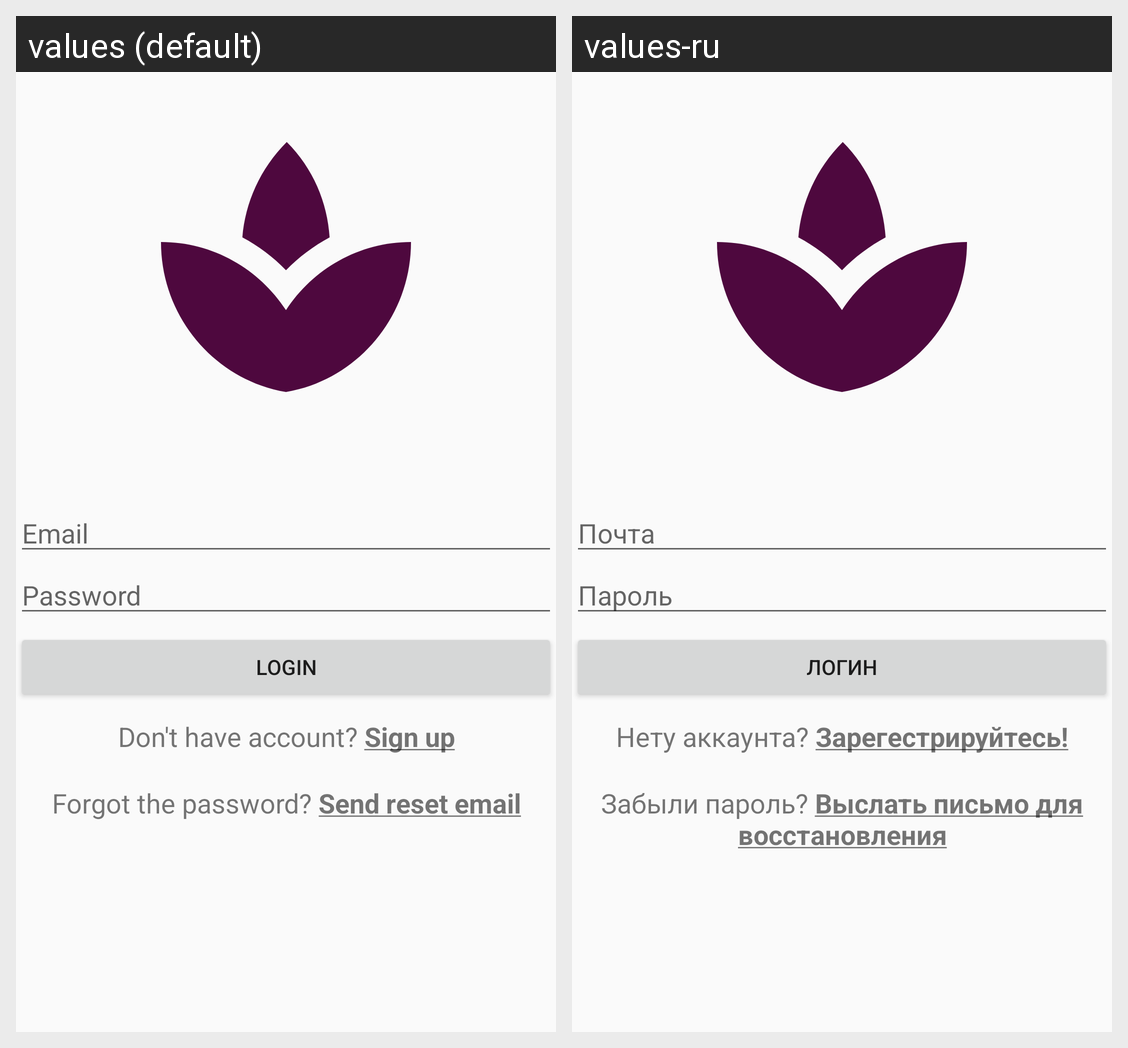

The same Android screen rendered under two of its app's locales, left to right. List the strings drawn on it with the default value and each locale's translation.
Android screen res/layout/activity_login.xml rendered under 2 locales, left to right: values (default), values-ru. Device: Nexus 5 (rendered at 1080×1920; each locale shown at half size, 540×960, under a caption strip naming it); theme AppTheme.
Strings drawn on this screen, with the default value and each locale's value (text and hints the layout hard-codes, and strings that could not be matched under every locale, appear in the picture but are not listed):

email
  values: Email
  values-ru: Почта

password
  values: Password
  values-ru: Пароль

login
  values: Login
  values-ru: Логин

LoginText
  values: Don't have account? Sign up
  values-ru: Нету аккаунта? Зарегестрируйтесь!

Forgot
  values: Forgot the password? Send reset email
  values-ru: Забыли пароль? Выслать письмо для восстановления
